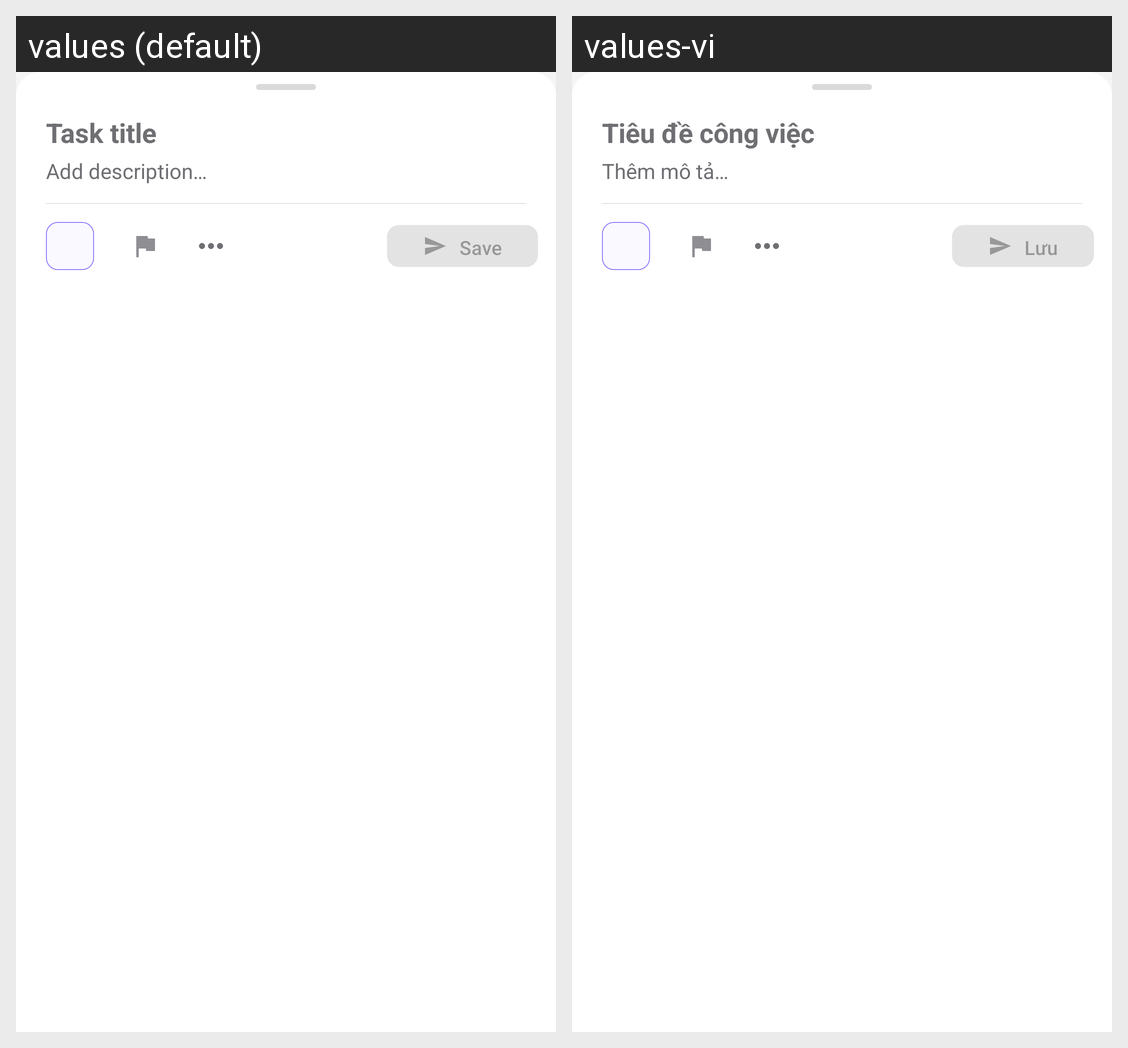

Here is an Android app screen in its default locale and in the app's own translations. Write out the translated-string differences for the strings that appear on this screen.
Android screen res/layout/bottom_sheet_add_task.xml rendered under 2 locales, left to right: values (default), values-vi. Device: Nexus 5 (rendered at 1080×1920; each locale shown at half size, 540×960, under a caption strip naming it); theme Theme.TickTickToDo.
Strings drawn on this screen, with the default value and each locale's value (text and hints the layout hard-codes, and strings that could not be matched under every locale, appear in the picture but are not listed):

hint_task_title
  values: Task title
  values-vi: Tiêu đề công việc

hint_task_description
  values: Add description…
  values-vi: Thêm mô tả…

btn_save
  values: Save
  values-vi: Lưu
